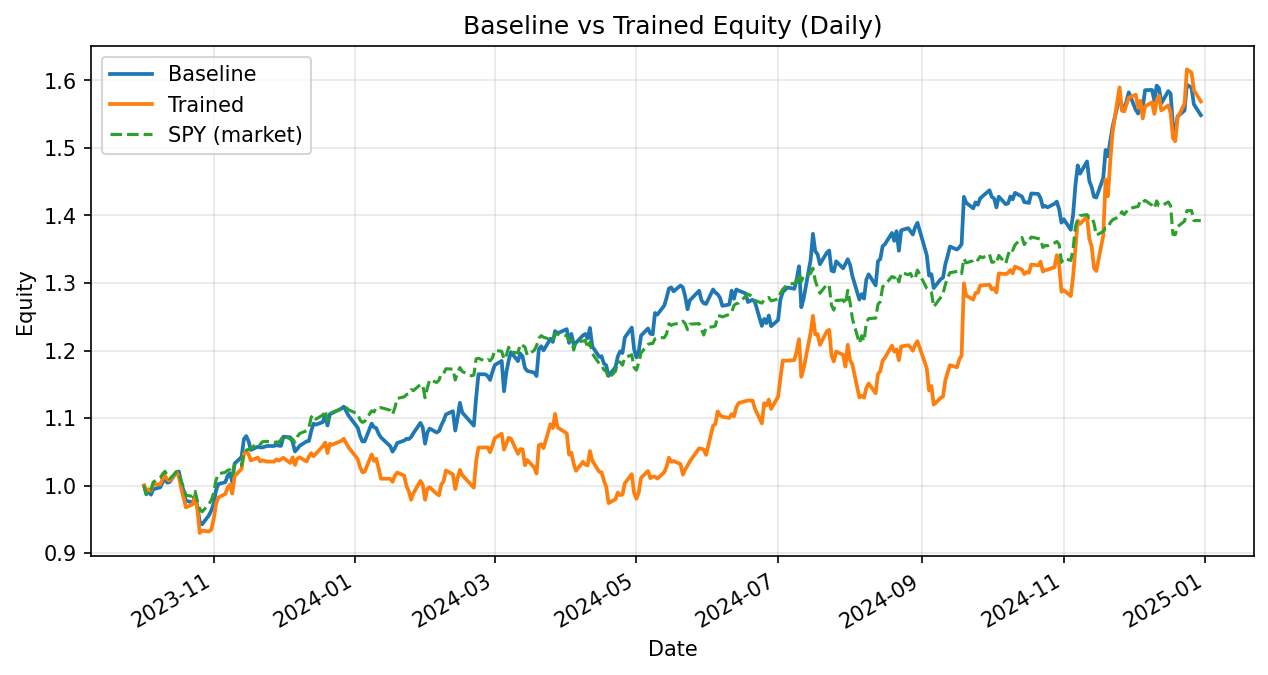

Source data for this figure (header and first rows):
date, daily_return_x, equity_baseline, daily_return_y, equity_trained
2023-10-02, 0.0, 1.0, 0.0, 1.0
2023-10-03, -0.01296, 0.987, -0.00766, 0.9923
2023-10-04, 0.00411, 0.9911, 0.00224, 0.9946
2023-10-05, -0.004691, 0.9864, -0.002102, 0.9925
2023-10-06, 0.008249, 0.9946, 0.009619, 1.002
2023-10-09, 0.002766, 0.9973, -0.0003368, 1.002
2023-10-10, 0.00729, 1.005, 0.008028, 1.01
2023-10-11, 0.005987, 1.011, 0.00488, 1.015
2023-10-12, -0.006325, 1.004, -0.005489, 1.009
2023-10-13, 0.0008315, 1.005, -0.001883, 1.007
2023-10-16, 0.01486, 1.02, 0.01232, 1.02
2023-10-17, 0.0007859, 1.021, -0.006452, 1.013
2023-10-18, -0.01651, 1.004, -0.01653, 0.9963
2023-10-19, -0.01115, 0.9928, -0.01353, 0.9828
2023-10-20, -0.01547, 0.9774, -0.0154, 0.9677
2023-10-23, -0.002478, 0.975, 0.004631, 0.9721
2023-10-24, 0.01071, 0.9854, 0.01317, 0.9849
2023-10-25, -0.01676, 0.9689, -0.02049, 0.9648
2023-10-26, -0.02345, 0.9462, -0.03638, 0.9297
2023-10-27, -0.003855, 0.9425, 0.003731, 0.9331
2023-10-30, 0.01443, 0.9561, -0.001256, 0.932
2023-10-31, 0.007468, 0.9633, 0.002933, 0.9347
2023-11-01, 0.009836, 0.9727, 0.01672, 0.9503
2023-11-02, 0.02041, 0.9926, 0.02316, 0.9723
2023-11-03, 0.009653, 1.002, 0.01022, 0.9823
2023-11-06, 0.002642, 1.005, 0.005238, 0.9874
2023-11-07, 0.009759, 1.015, 0.009998, 0.9973
2023-11-08, 0.003584, 1.018, 0.004266, 1.002
2023-11-09, -0.01248, 1.006, -0.01344, 0.9881
2023-11-10, 0.0268, 1.033, 0.02624, 1.014
2023-11-13, 0.009416, 1.042, 0.01034, 1.025
2023-11-14, 0.02523, 1.069, 0.02173, 1.047
2023-11-15, 0.00441, 1.073, 0.003289, 1.05
2023-11-16, -0.006864, 1.066, -0.003205, 1.047
2023-11-17, -0.01236, 1.053, -0.009279, 1.037
2023-11-20, 0.004506, 1.057, 0.004139, 1.041
2023-11-21, -0.001022, 1.056, -0.00543, 1.036
2023-11-22, 0.0001079, 1.056, 0.00151, 1.037
2023-11-24, 0.001971, 1.059, -0.001832, 1.035
2023-11-27, 0.0, 1.059, 0.0, 1.035
2023-11-28, 0.001433, 1.06, 0.003221, 1.039
2023-11-29, -0.001021, 1.059, -0.00197, 1.037
2023-11-30, -0.0002197, 1.059, 0.002041, 1.039
2023-12-01, 0.01279, 1.072, 0.002171, 1.041
2023-12-04, -0.0008026, 1.071, -0.007437, 1.033
2023-12-05, -0.0068, 1.064, 0.008087, 1.042
2023-12-06, -0.01285, 1.05, -0.01067, 1.031
2023-12-07, 0.003546, 1.054, 0.009051, 1.04
2023-12-08, 0.004413, 1.059, 0.001676, 1.042
2023-12-11, 0.006183, 1.065, -0.005742, 1.036
2023-12-12, 0.0005077, 1.066, 0.007011, 1.043
2023-12-13, 0.01393, 1.081, 0.004902, 1.048
2023-12-14, 0.01008, 1.092, -0.004485, 1.043
2023-12-15, -0.001358, 1.09, 0.003574, 1.047
2023-12-18, 0.003439, 1.094, 0.01071, 1.058
2023-12-19, 0.01017, 1.105, 0.004949, 1.064
2023-12-20, -0.01463, 1.089, -0.01455, 1.048
2023-12-21, 0.01542, 1.106, 0.01299, 1.062
2023-12-22, 0.001362, 1.107, -0.001205, 1.06
2023-12-26, 0.006184, 1.114, 0.005552, 1.066
... 254 more rows
